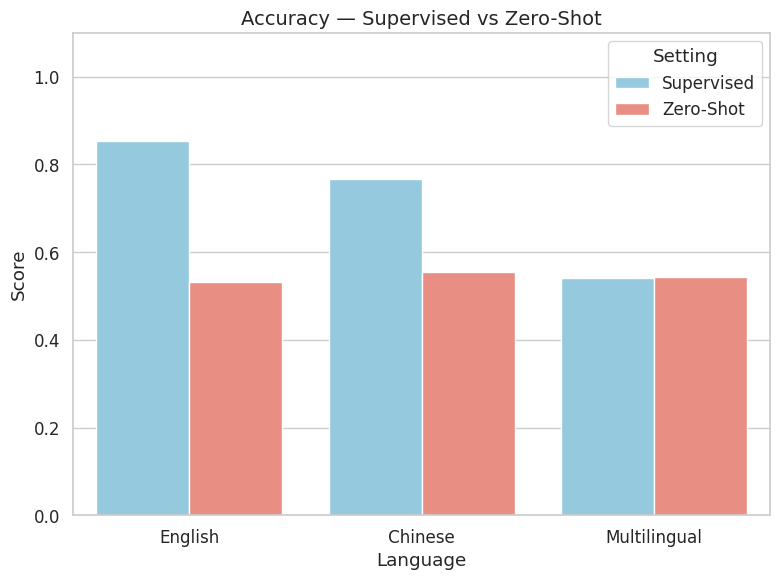
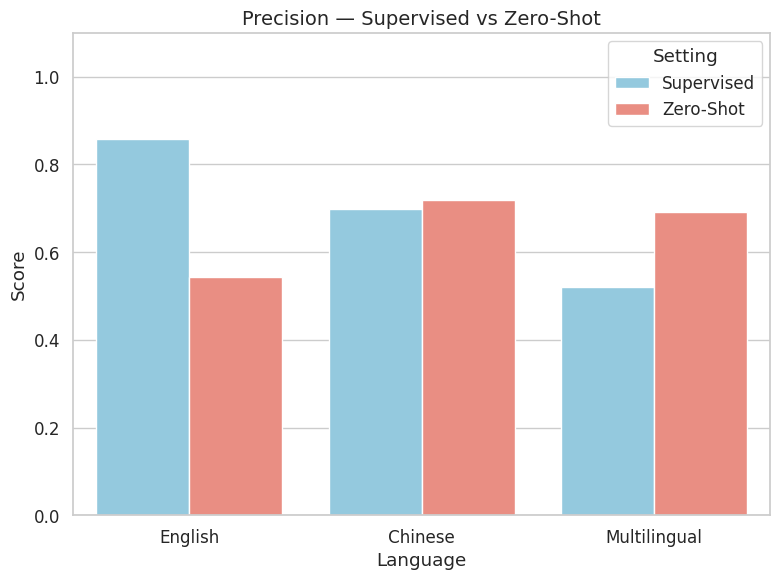
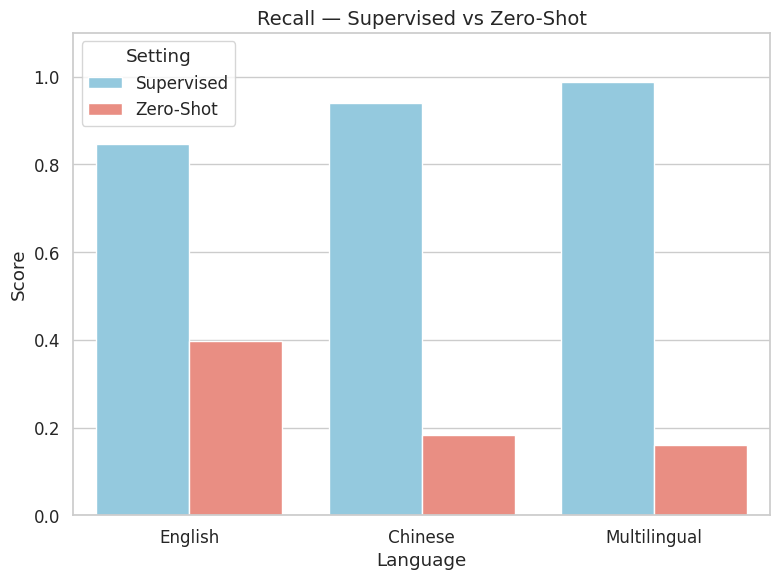
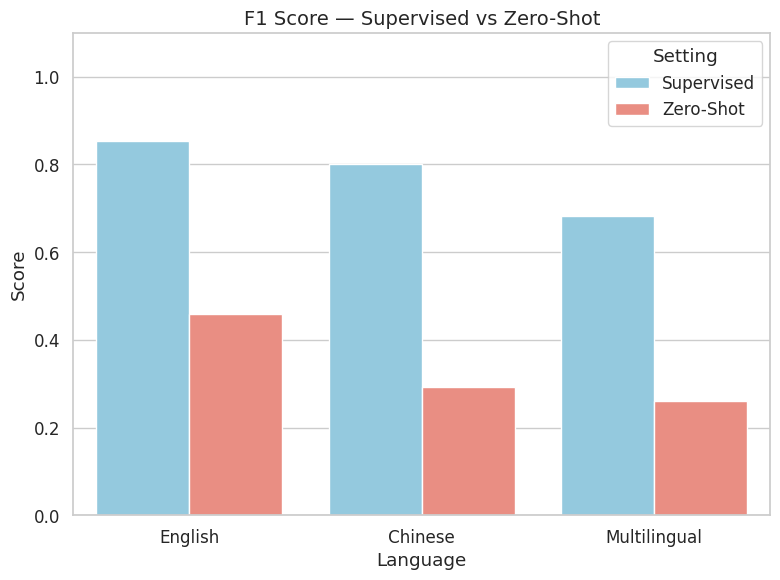
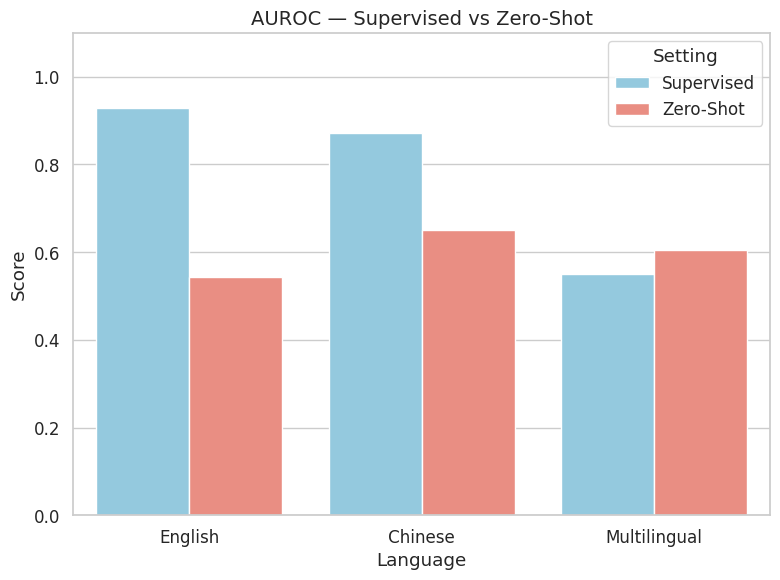

These charts were generated, in order, by the following Python code:
import pandas as pd
import matplotlib.pyplot as plt
import seaborn as sns
import os

# Ensure output directory exists
output_dir = "viz/test"
os.makedirs(output_dir, exist_ok=True)

# Data from the LaTeX table
data = {
    "Metric": ["Accuracy", "Precision", "Recall", "F1 Score", "AUROC"] * 2,
    "Setting": ["Supervised"] * 5 + ["Zero-Shot"] * 5,
    "English": [0.8539, 0.8582, 0.8475, 0.8528, 0.9297,
                0.5317, 0.5434, 0.3971, 0.4589, 0.5440],
    "Chinese": [0.7665, 0.6976, 0.9410, 0.8012, 0.8715,
                0.5559, 0.7182, 0.1840, 0.2929, 0.6502],
    "Multilingual": [0.5409, 0.5215, 0.9871, 0.6825, 0.5509,
                     0.5443, 0.6916, 0.1598, 0.2596, 0.6055],
}

# Convert to DataFrame and reshape
df = pd.DataFrame(data)
df_melted = df.melt(id_vars=["Metric", "Setting"], var_name="Language", value_name="Score")

# Use custom light color palette
custom_palette = {"Supervised": "skyblue", "Zero-Shot": "salmon"}

sns.set(style="whitegrid", font_scale=1.1)

# Create individual plots for each metric
for metric in df["Metric"].unique():
    plt.figure(figsize=(8, 6))
    subset = df_melted[df_melted["Metric"] == metric]
    sns.barplot(data=subset, x="Language", y="Score", hue="Setting", palette=custom_palette)
    plt.title(f"{metric} — Supervised vs Zero-Shot", fontsize=14)
    plt.ylim(0, 1.1)
    plt.xticks(rotation=0)
    plt.tight_layout()
    filename = f"{metric.lower().replace(' ', '_')}_comparison.png"
    plt.savefig(os.path.join(output_dir, filename))
    plt.close()
